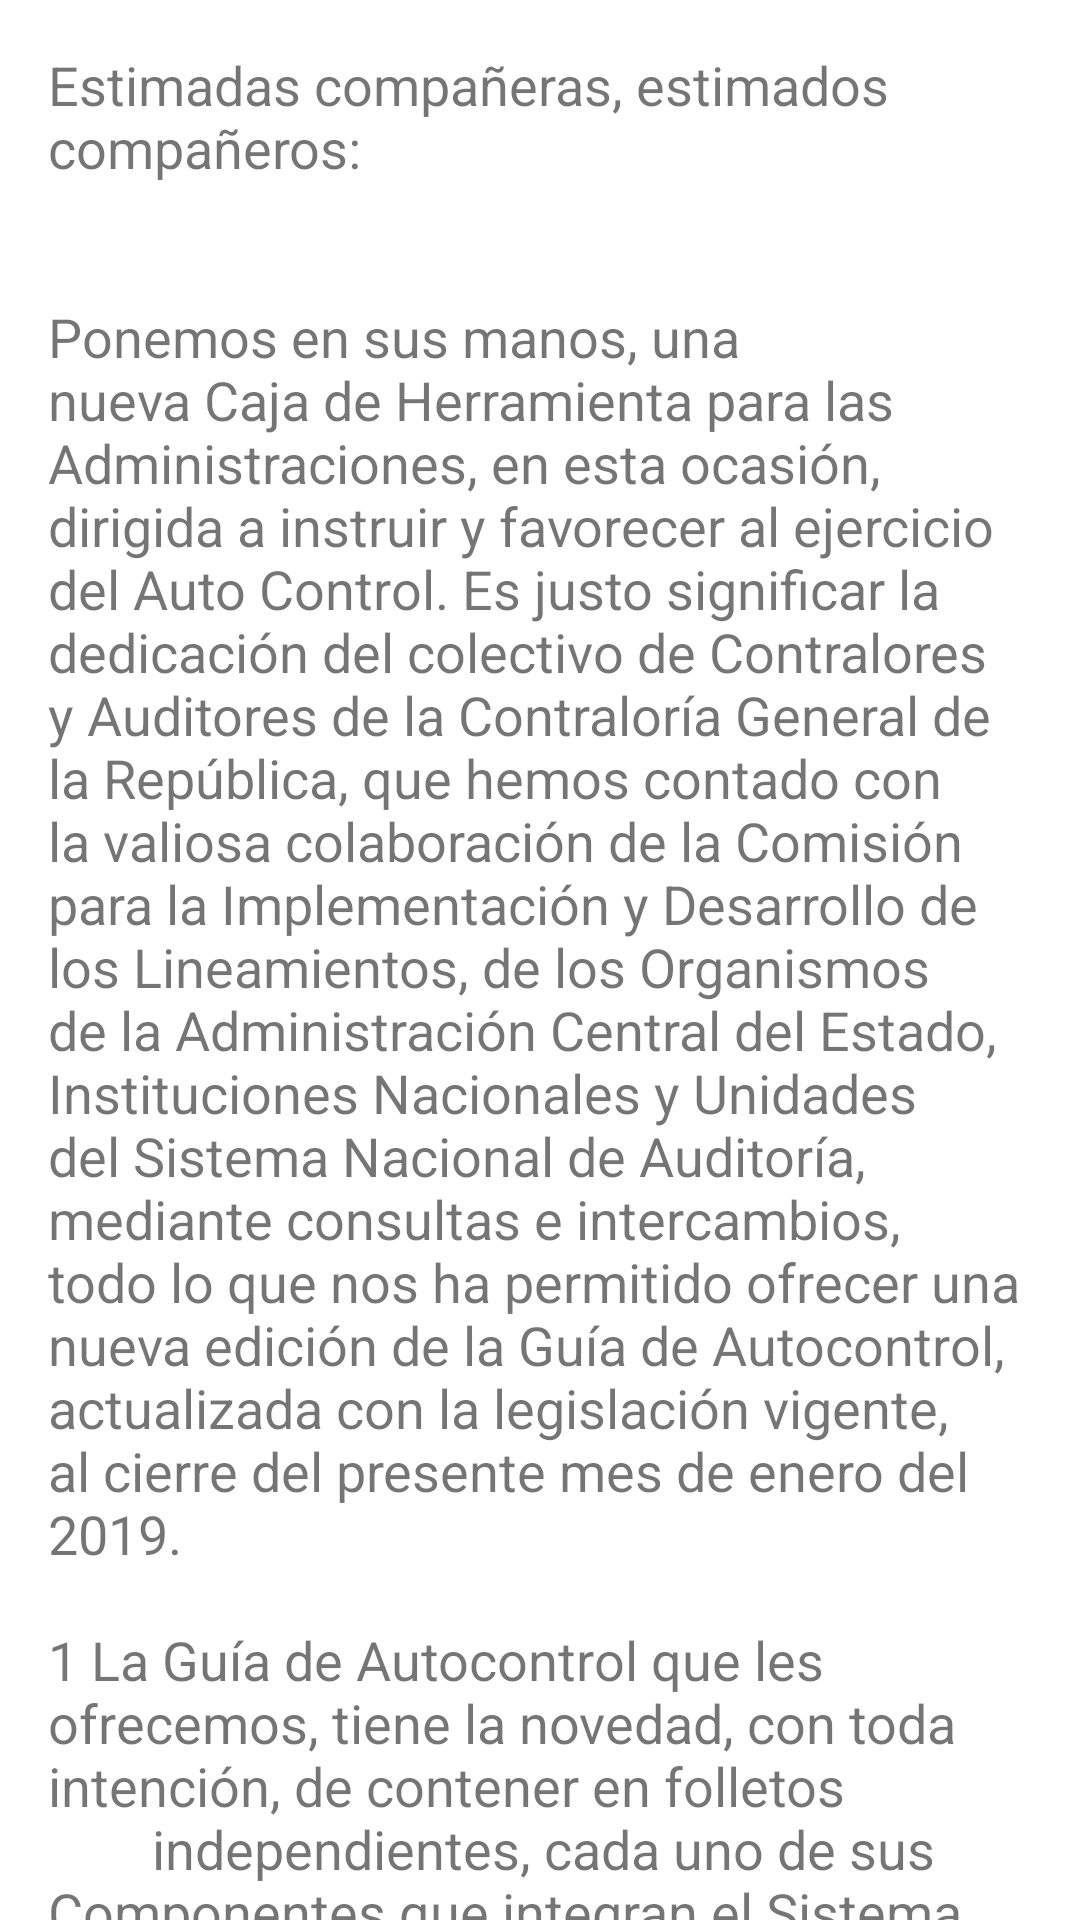

Android layout source for this screen:
<!-- AndroidManifest.xml: application theme AppTheme -->
<!-- res/layout/activity_guia_autocontrol.xml -->
<?xml version="1.0" encoding="utf-8"?>
<android.support.v4.widget.NestedScrollView
        xmlns:android="http://schemas.android.com/apk/res/android"
        xmlns:tools="http://schemas.android.com/tools"
        android:layout_width="match_parent"
        android:layout_height="match_parent"
        tools:context=".GuiaAutocontrol">

    <TextView
            android:layout_width="wrap_content"
            android:layout_height="wrap_content"
            android:layout_margin="@dimen/text_margin"
            android:textSize="18sp"
            android:text="@string/content_autocontrol"/>

</android.support.v4.widget.NestedScrollView>
<!-- resources referenced by this layout -->
<resources>
  <dimen name="text_margin">16dp</dimen>&gt;
  <string name="content_autocontrol">"Estimadas compañeras, estimados compañeros: \n
          " \nPonemos en sus manos, una nueva Caja de Herramienta para las Administraciones, en esta ocasión, dirigida a
          instruir y favorecer al ejercicio del Auto Control. Es justo significar la dedicación del colectivo de
          Contralores y Auditores de la Contraloría General de la República, que hemos contado con la valiosa colaboración
          de la Comisión para la Implementación y Desarrollo de los Lineamientos, de los Organismos de la Administración
          Central del Estado, Instituciones Nacionales y Unidades del Sistema Nacional de Auditoría, mediante consultas e
          intercambios, todo lo que nos ha permitido ofrecer una nueva edición de la Guía de Autocontrol, actualizada con
          la legislación vigente, al cierre del presente mes de enero del 2019. \n
          " \n1 La Guía de Autocontrol que les ofrecemos, tiene la novedad, con toda intención, de contener en folletos
          independientes, cada uno de sus Componentes que integran el Sistema de Control Interno, a los efectos de
          facilitar su análisis, en sus respectivos Consejos de Dirección, con mayor detalle y profundidad, como resultado
          de un trabajo más participativo e interactivo y derivado de ello, avanzar en la adopción de acuerdos y medidas
          para garantizar el perfeccionamiento de la labor de prevención ante los riesgos de cualquier naturaleza que se
          presentan afectando el cumplimiento con mayor eficiencia de sus objetivos, indicadores y metas. Contiene,
          además, un folleto Anexo Único, con la Relación de las Principales Normativas, que también ofrecemos en formato
          digital, para facilitarles el trabajo en cuanto a su localización, estudio, consulta y aplicación. \n
          " \n2 De manera especial, entregamos un folleto, elaborado en homenaje a José Martí en el 166 Aniversario de su
          Natalicio. Contiene una nueva versión del editado en el 2002 titulado Presencia Martiana en el Código de Ética,
          a la que incorporamos una pequeña selección de pensamientos del Comandante en Jefe, relacionados con los
          preceptos. En su integración se aprecia con nitidez, la esencia y el hilo conductor que garantiza la continuidad
          de los principios e ideales de la Revolución Cubana, sobre lo cual, en su introducción se amplía. A pesar de la
          insistencia y sistematicidad en los controles y actividades de capacitación que ofrecemos, la experiencia nos
          muestras que en la mayoría de las entidades controladas, es insuficiente y formal la aplicación de la Guía de
          Autocontrol, fundamentalmente al pretender evaluar en una reunión del Consejo de Dirección que tienen, por lo
          general, gran cantidad de temas, el \n
          " \n3 Resultado de la aplicación de la totalidad de los aspectos contenidos en ésta Guía, informe que en muchos
          casos, es el resultado del trabajo individual de un especialista. Conclusiones, apenas existen pronunciamientos
          críticos y autocríticos, no se debate, no se proponen nuevas medidas y actualizaciones.
      </string>
  <style name="AppTheme" parent="Base.Theme.MaterialComponents.Light.DarkActionBar">
          
          <item name="colorPrimary">@color/colorPrimary</item>
          <item name="colorPrimaryDark">@color/colorPrimaryDark</item>
          <item name="colorAccent">@color/colorAccent</item>
          <item name="android:textColorSecondary">@color/colorBlanco</item>
          <item name="android:windowBackground">@color/colorBlanco</item>
      </style>
  <color name="colorPrimary">#FC1D31</color>
  <color name="colorPrimaryDark">#8D0411</color>
  <color name="colorAccent">#031093</color>
  <color name="colorBlanco">#FFF</color>
</resources>
